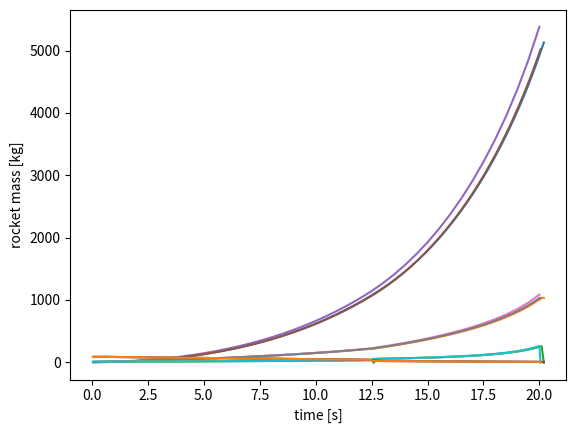

Reproduce this figure in Python.
class RocketEngine:
    """Description of a rocket engine with given thrust, fuel consuption and mass
    
    Keyword arguments:
    thrust -- thrust of the engine in N
    fuel_consuption -- fuel consumption at full thrust in kg/s
    mass -- mass of the engine in kg
    """
    def __init__(self, thrust=3500, fuel_consumption=1.0, mass=2.0):
        self.thrust = thrust # Assign the thrust given in input to self, making it a instance attribute
        self.fuel_consumption = fuel_consumption # Same procedure for fuel consumption and mass
        self.mass = mass

test_engine = RocketEngine(thrust=1000, fuel_consumption=1.0, mass=5.0)
print(test_engine.mass)

print(test_engine)

class RocketEngine:
    """Description of a rocket engine with given thrust, fuel consumption and mass
    
    Keyword arguments:
    thrust -- thrust of the engine [N]
    fuel_consumption -- fuel consumption at full thrust [kg/s]
    mass -- mass of the engine [kg]
    """
    def __init__(self, thrust=3500, fuel_consumption=1.0, mass=2.0):
        self.thrust = thrust # Assign the thrust given in input to self, making it a instance attribute
        self.fuel_consumption = fuel_consumption # Same procedure for fuel consumption and mass
        self.mass = mass
        
    def __repr__(self):
        # __repr__ is a method that will be called when using print
        output = "Rocket engine with: \n" # \n adds a new line
        output += " thrust: " + str(self.thrust) + " N \n" # it is possible to access attributes from all methods
        output += " mass: " + str(self.mass) + " kg \n"
        output += " fuel consumption: " + str(self.fuel_consumption) + " kg/s \n"
        return output

test_engine = RocketEngine(thrust=1000, fuel_consumption=1, mass=5)
print(test_engine)

class FuelTank:
    """Description of a fuel tank with given dry mass and fuel mass
    
    Keyword arguments:
    dry_mass -- mass of tank without fuel [kg]
    fuel_mass -- initial mass of fuel [kg]
    
    Methods:
    get_fuel -- returns the amount of fuel left [kg]
    get_mass -- returns the current mass of the fuel tank [kg]
    request_fuel(amount) -- uses given amount [kg] of fuel from tank
    """   
    
    def __init__(self, dry_mass=20, fuel_mass=150):
        self.dry_mass = dry_mass
        self.fuel_capacity = fuel_mass
        self.fuel_mass = fuel_mass # will decrease during simulation
        
    def __repr__(self):
        output = "Fuel tank with: \n"
        output += " dry_mass: " + str(self.dry_mass) + " kg \n"
        output += " fuel capacity: " + str(self.fuel_capacity) + " kg \n"
        output += " fuel remainig: " + str(self.fuel_mass) + " kg \n"
        
        return output        
        
    def get_fuel(self):
        return self.fuel_mass
    
    def get_mass(self):
        return self.fuel_mass + self.dry_mass
    
    def request_fuel(self, amount):
        """returns the amount of fuel used, in case the full amount was not available
        
        amount -- the amount of fuel requested [kg]
        """
        if amount < self.fuel_mass:
            self.fuel_mass -= amount
            return amount
        else:
            used_fuel = self.fuel_mass
            self.fuel_mass = 0
            return used_fuel

test_tank = FuelTank(5, 20)
print(test_tank)
print("mass of fuel tank: ", test_tank.get_mass())

fuel_used = test_tank.request_fuel(3)
print("After taking some fuel:")
print(test_tank)
print("mass of fuel tank: ", test_tank.get_mass())
print("fuel used: ", fuel_used)

class RocketStage:
    """Description of a rocket stage with fuel tank and engine
    
    Keyword arguments:
    fuel_tank -- FuelTank object
    engine -- RocketEngine object
    
    Methods:
    get_fuel -- returns the amount of fuel left
    get_mass -- returns the current mass of the fuel tank
    fire_engine(time) -- return average thrust when engine fired for time seconds
    """    
    def __init__(self, fuel_tank, engine):
        self.fuel_tank = fuel_tank
        self.engine = engine
        
    def __repr__(self):
        output = "Rocket stage that contains: \n"
        output += self.fuel_tank.__repr__() # use __repr__ method defined in FuelTank
        output += self.engine.__repr__() # use __repr__ method defined in RocketEngine
        return output
        
    def get_fuel(self):
        return self.fuel_tank.get_fuel()
        
    def get_mass(self):
        return self.fuel_tank.get_mass() + self.engine.mass
    
    def fire_engine(self, time):
        fuel_needed = time*self.engine.fuel_consumption
        fuel_used = self.fuel_tank.request_fuel(fuel_needed)
        
        return self.engine.thrust*fuel_used/fuel_needed

test_stage = RocketStage(test_tank, test_engine)
print(test_stage)

test_stage = RocketStage(FuelTank(5, 20), RocketEngine(1000, 1, 5))

# Use ctrl+enter to fire the engine and see the fuel being used
test_stage.fire_engine(1.2)
print(test_stage)

class Rocket:
    """Description of a rocket with a number of stages and payload
    
    Keyword arguments:
    stages -- List of RocketStage objects
    payload_mass -- Mass of payload [kg]
    time_step -- Time step used in simulation in [s]
    gravity -- Gravity acceleration in [m/s^2]
    
    Methods:
    get_mass -- returns the current mass of the rocket [kg]
    eject_stage -- ejects the lowest stage, index 0 in the stages list
    record_data(acceleration) -- records current rocket state including acceleration to data
    update_trajectory(acceleration) -- updates the state of the rocket using clasical mechanics
    simulate_launch -- performs a simulation of the rocket being launched
    """      
    def __init__(self, stages, payload_mass, time_step=0.1, max_time=1000, gravity=-9.80665):
        # Transfer input to instance attributes
        self.stages = stages # list of stages, stage 0 is first to burn
        self.payload_mass = payload_mass
        self.time_step = time_step
        self.max_time = max_time
        self.gravity = gravity

        # Initial state of the rocket
        self.time = 0
        self.elevation = 0
        self.speed = 0

        # Initialize lists for holding data points
        self.time_data = []
        self.mass_data = []
        self.elevation_data = []
        self.speed_data = []
        self.acceleration_data = []
        
    # -- YOUR CODE HERE --
    # ---------------------
    def __repr__(self):
        output = "Rocket with payload_mass=" + str(self.payload_mass) + "kg \n"
        output += "Simulation settings: \n"
        output += "  time_step: " + str(self.time_step) + " [s]\n"
        output += "  max_time:  " + str(self.max_time) + " [s]\n"
        output += "  gravity:   " + str(self.gravity) + "  [m/s^2]\n"
        output += "Consits of following rocket stages:\n"
        
        for stage in self.stages:
            output += stage.__repr__()
    
        return output
    
    def get_mass(self):
        mass = self.payload_mass
        for stage in self.stages:
            mass += stage.get_mass()
            
        return mass
            
    def eject_stage(self):
        self.stages.pop(0) # removes the lowest stage from the rocket!
        
    def record_data(self, acceleration):
        self.time_data.append(self.time)
        self.mass_data.append(self.get_mass())
        self.elevation_data.append(self.elevation)
        self.speed_data.append(self.speed)
        self.acceleration_data.append(acceleration + self.gravity)
        
    def update_trajectory(self, acceleration):
        self.time += self.time_step
        self.speed += acceleration*self.time_step + self.gravity*self.time_step
        self.elevation += self.speed*self.time_step
        
    def simulate_launch(self):
        while (len(self.stages) > 0 and self.time < self.max_time):
            # Calculate thrust and mass
            thrust = self.stages[0].fire_engine(self.time_step)
            mass = self.get_mass()
            
            # Get acceleration from Newtons 2nd law
            acceleration = thrust/mass 

            # Update the rocket trajectory and record the state
            self.update_trajectory(acceleration)
            self.record_data(acceleration)
            
            # Check if the current stage is empty, and eject it if so
            if self.stages[0].get_fuel() == 0:
                self.eject_stage()

import matplotlib.pyplot as plt

stage1_fuel = FuelTank(dry_mass=15, fuel_mass=50)
stage1_engine = RocketEngine(thrust=1600, fuel_consumption=4, mass=3)
stage1 = RocketStage(stage1_fuel, stage1_engine)

stage2_fuel = FuelTank(dry_mass=2, fuel_mass=15)
stage2_engine = RocketEngine(thrust=1200, fuel_consumption=2, mass=1)
stage2 = RocketStage(stage2_fuel, stage2_engine)

model_rocket = Rocket([stage1, stage2], payload_mass=1.5, time_step=0.10)

print(model_rocket)

model_rocket.simulate_launch()

plt.plot(model_rocket.time_data, model_rocket.elevation_data, '-')
plt.xlabel("time [s]")
plt.ylabel("elevation [m]")
plt.show()

plt.plot(model_rocket.time_data, model_rocket.speed_data, '-')
plt.xlabel("time [s]")
plt.ylabel("speed [m/s]")
plt.show()

plt.plot(model_rocket.time_data, model_rocket.acceleration_data, '-')
plt.xlabel("time [s]")
plt.ylabel("acceleration [m/s/s]")
plt.show()

plt.plot(model_rocket.time_data, model_rocket.mass_data, '-')
plt.xlabel("time [s]")
plt.ylabel("rocket mass [kg]")
plt.show()

# Set up one rocket
stage1_fuel_1 = FuelTank(dry_mass=15, fuel_mass=50)
stage1_engine_1 = RocketEngine(thrust=1600, fuel_consumption=4, mass=3)
stage1_1 = RocketStage(stage1_fuel_1, stage1_engine_1)

stage2_fuel_1 = FuelTank(dry_mass=2, fuel_mass=15)
stage2_engine_1 = RocketEngine(thrust=1200, fuel_consumption=2, mass=1)
stage2_1 = RocketStage(stage2_fuel_1, stage2_engine_1)

model_rocket1 = Rocket([stage1_1, stage2_1], payload_mass=1.5, time_step=0.50)
model_rocket1.simulate_launch()

# Set up another indentical rocket
stage1_fuel_2 = FuelTank(dry_mass=15, fuel_mass=50)
stage1_engine_2 = RocketEngine(thrust=1600, fuel_consumption=4, mass=3)
stage1_2 = RocketStage(stage1_fuel_2, stage1_engine_2)

stage2_fuel_2 = FuelTank(dry_mass=2, fuel_mass=15)
stage2_engine_2 = RocketEngine(thrust=1200, fuel_consumption=2, mass=1)
stage2_2 = RocketStage(stage2_fuel_2, stage2_engine_2)

model_rocket2 = Rocket([stage1_2, stage2_2], payload_mass=1.5, time_step=0.05)
model_rocket2.simulate_launch()

# Compare the data from the two simulations
plt.plot(model_rocket1.time_data, model_rocket1.elevation_data, '-')
plt.plot(model_rocket2.time_data, model_rocket2.elevation_data, '-')
plt.xlabel("time [s]")
plt.ylabel("elevation [m]")
plt.show()

plt.plot(model_rocket1.time_data, model_rocket1.speed_data, '-')
plt.plot(model_rocket2.time_data, model_rocket2.speed_data, '-')
plt.xlabel("time [s]")
plt.ylabel("speed [m/s]")
plt.show()

plt.plot(model_rocket1.time_data, model_rocket1.acceleration_data, '-')
plt.plot(model_rocket2.time_data, model_rocket2.acceleration_data, '-')
plt.xlabel("time [s]")
plt.ylabel("acceleration [m/s/s]")
plt.show()

plt.plot(model_rocket1.time_data, model_rocket1.mass_data, '-')
plt.plot(model_rocket2.time_data, model_rocket2.mass_data, '-')
plt.xlabel("time [s]")
plt.ylabel("rocket mass [kg]")
plt.show()